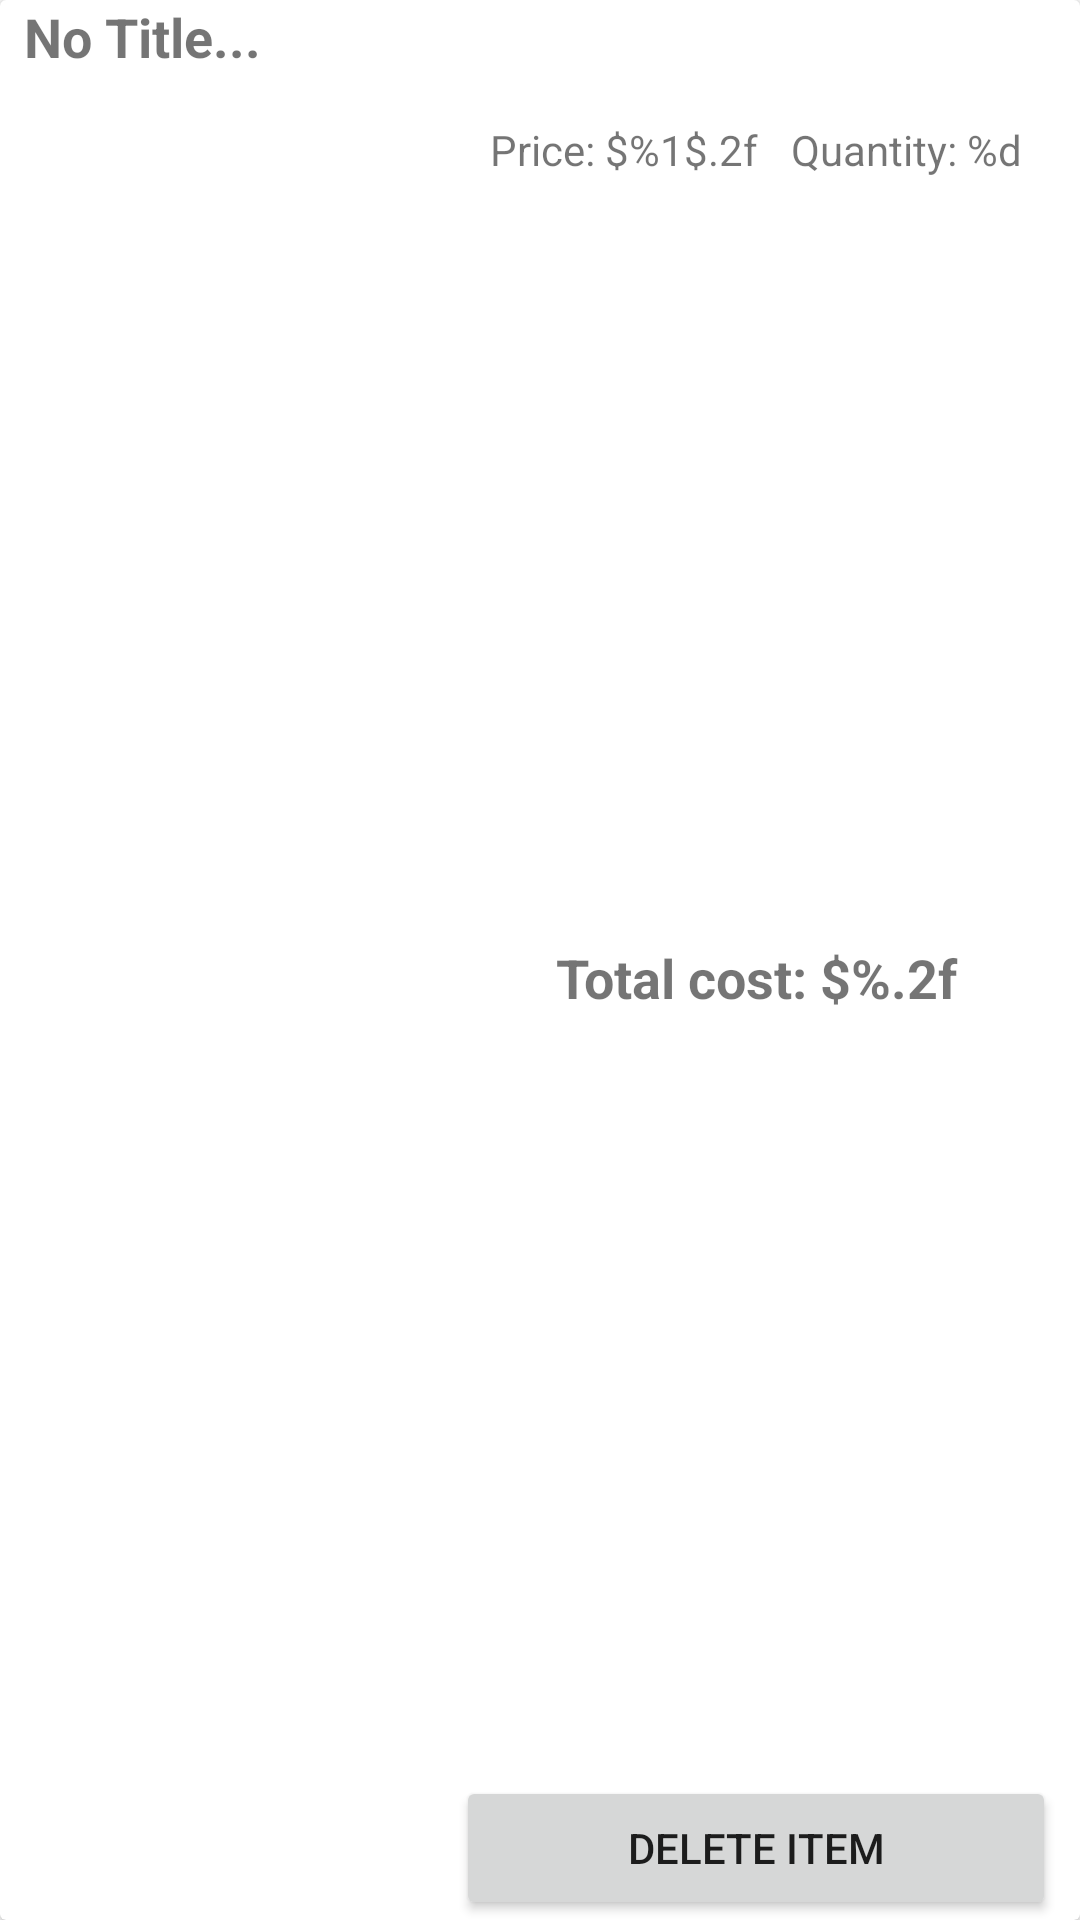

Android layout source for this screen:
<!-- AndroidManifest.xml: application theme Theme.FreshAndFast -->
<!-- res/layout/card_product_checkout.xml -->
<?xml version="1.0" encoding="utf-8"?>
<androidx.cardview.widget.CardView xmlns:android="http://schemas.android.com/apk/res/android"
    xmlns:app="http://schemas.android.com/apk/res-auto"
    xmlns:tools="http://schemas.android.com/tools"
    android:layout_width="match_parent"
    android:layout_height="wrap_content">

    <androidx.constraintlayout.widget.ConstraintLayout
        android:layout_width="match_parent"
        android:layout_height="match_parent"
        android:paddingHorizontal="8dp">

        <ImageView
            android:id="@+id/checkoutProductImage"
            android:layout_width="128dp"
            android:layout_height="128dp"
            app:layout_constraintBottom_toBottomOf="parent"
            app:layout_constraintEnd_toStartOf="@+id/guideline"
            app:layout_constraintStart_toStartOf="parent"
            app:layout_constraintTop_toBottomOf="@+id/checkoutProductTitle" />

        <TextView
            android:id="@+id/checkoutProductTitle"
            android:layout_width="0dp"
            android:layout_height="wrap_content"
            android:text="No Title..."
            android:textSize="18sp"
            android:textStyle="bold"
            app:layout_constraintEnd_toEndOf="parent"
            app:layout_constraintStart_toStartOf="parent"
            app:layout_constraintTop_toTopOf="parent" />

        <TextView
            android:id="@+id/checkoutProductUnitPrice"
            android:layout_width="wrap_content"
            android:layout_height="wrap_content"
            android:layout_marginTop="16dp"
            android:text="@string/product_price"
            app:layout_constraintEnd_toStartOf="@+id/checkoutProductQuantity"
            app:layout_constraintStart_toStartOf="@+id/guideline"
            app:layout_constraintTop_toBottomOf="@+id/checkoutProductTitle" />

        <TextView
            android:id="@+id/checkoutProductQuantity"
            android:layout_width="wrap_content"
            android:layout_height="wrap_content"
            android:text="@string/product_quantity"
            app:layout_constraintBottom_toBottomOf="@+id/checkoutProductUnitPrice"
            app:layout_constraintEnd_toEndOf="parent"
            app:layout_constraintHorizontal_bias="0.5"
            app:layout_constraintStart_toEndOf="@+id/checkoutProductUnitPrice"
            app:layout_constraintTop_toTopOf="@+id/checkoutProductUnitPrice" />

        <TextView
            android:id="@+id/checkoutProductTotalPrice"
            android:layout_width="0dp"
            android:layout_height="wrap_content"
            android:layout_marginTop="16dp"
            android:layout_marginBottom="16dp"
            android:text="@string/total_cost"
            android:textAlignment="center"
            android:textSize="18sp"
            android:textStyle="bold"
            app:layout_constraintBottom_toTopOf="@+id/checkoutProductDelete"
            app:layout_constraintEnd_toEndOf="parent"
            app:layout_constraintStart_toStartOf="@+id/guideline"
            app:layout_constraintTop_toBottomOf="@+id/checkoutProductUnitPrice" />

        <Button
            android:id="@+id/checkoutProductDelete"
            android:layout_width="0dp"
            android:layout_height="wrap_content"
            android:text="Delete item"
            app:layout_constraintBottom_toBottomOf="parent"
            app:layout_constraintEnd_toEndOf="parent"
            app:layout_constraintStart_toStartOf="@+id/guideline" />

        <androidx.constraintlayout.widget.Guideline
            android:id="@+id/guideline"
            android:layout_width="wrap_content"
            android:layout_height="wrap_content"
            android:orientation="vertical"
            app:layout_constraintGuide_begin="144dp" />

    </androidx.constraintlayout.widget.ConstraintLayout>
</androidx.cardview.widget.CardView>
<!-- resources referenced by this layout -->
<resources>
  <string name="product_price">Price: $%1$.2f</string>
  <string name="product_quantity">Quantity: %d</string>
  <string name="total_cost">Total cost: $%.2f</string>
  <style name="Theme.FreshAndFast" parent="Theme.MaterialComponents.DayNight.DarkActionBar">
          
          <item name="colorPrimary">@color/purple_500</item>
          <item name="colorPrimaryVariant">@color/purple_700</item>
          <item name="colorOnPrimary">@color/white</item>
          
          <item name="colorSecondary">@color/teal_200</item>
          <item name="colorSecondaryVariant">@color/teal_700</item>
          <item name="colorOnSecondary">@color/black</item>
          
          <item name="android:statusBarColor">?attr/colorPrimaryVariant</item>
          
          <item name="colorPrimaryContainer">@color/light_gray_0.5</item>
      </style>
  <color name="purple_500">#FF6200EE</color>
  <color name="purple_700">#FF3700B3</color>
  <color name="white">#FFFFFFFF</color>
  <color name="teal_200">#FF03DAC5</color>
  <color name="teal_700">#FF018786</color>
  <color name="black">#FF000000</color>
  <color name="light_gray_0.5">#80ECECEC</color>
</resources>
